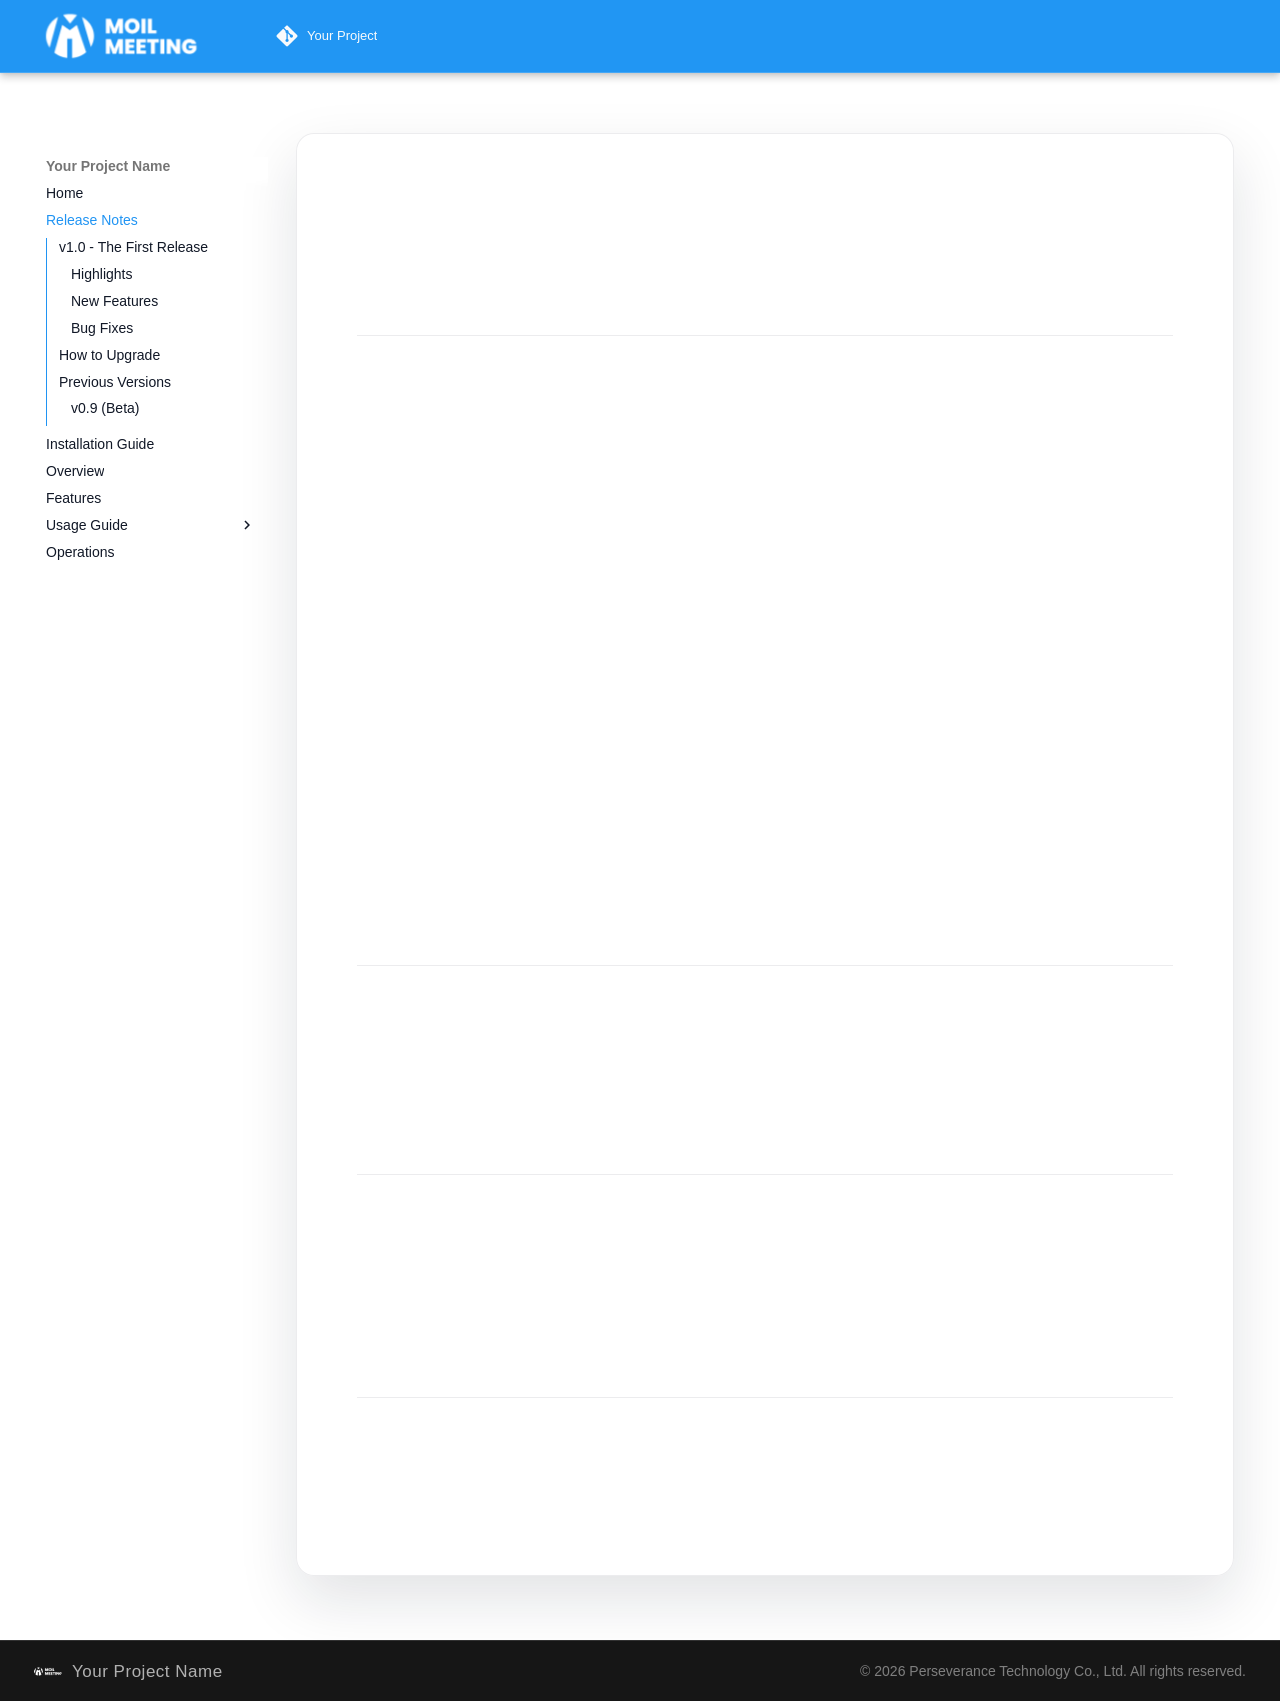

repository: perseverance-tech-tw/Documentation-Templete · page: release-notes/index.html · generator: mkdocs

# Release Notes

**Goal:** Tell users what changed in each update.

---

## v1.0 - The First Release

**Released:** [Date]

We are excited to launch **Your Project Name**! This is our first official version.

### Highlights

- **Easy to use:** Simple and clean interface.
- **Fast:** Works quickly on all computers.
- **Secure:** Your data stays private.

### New Features

- **Feature A:** Create documents easily.
- **Feature B:** Export to PDF.

### Bug Fixes

- Fixed an issue where the app would close unexpectedly.
- Fixed a typo in the menu.

---

## How to Upgrade

1. Download the new installer.
2. Run it on your computer.
3. It will automatically replace the old version.

---

## Previous Versions

### v0.9 (Beta)
- First public test version.
- Basic features included.

---

!!! note "Feedback"
    Found a bug? Let us know on GitHub Issues!
